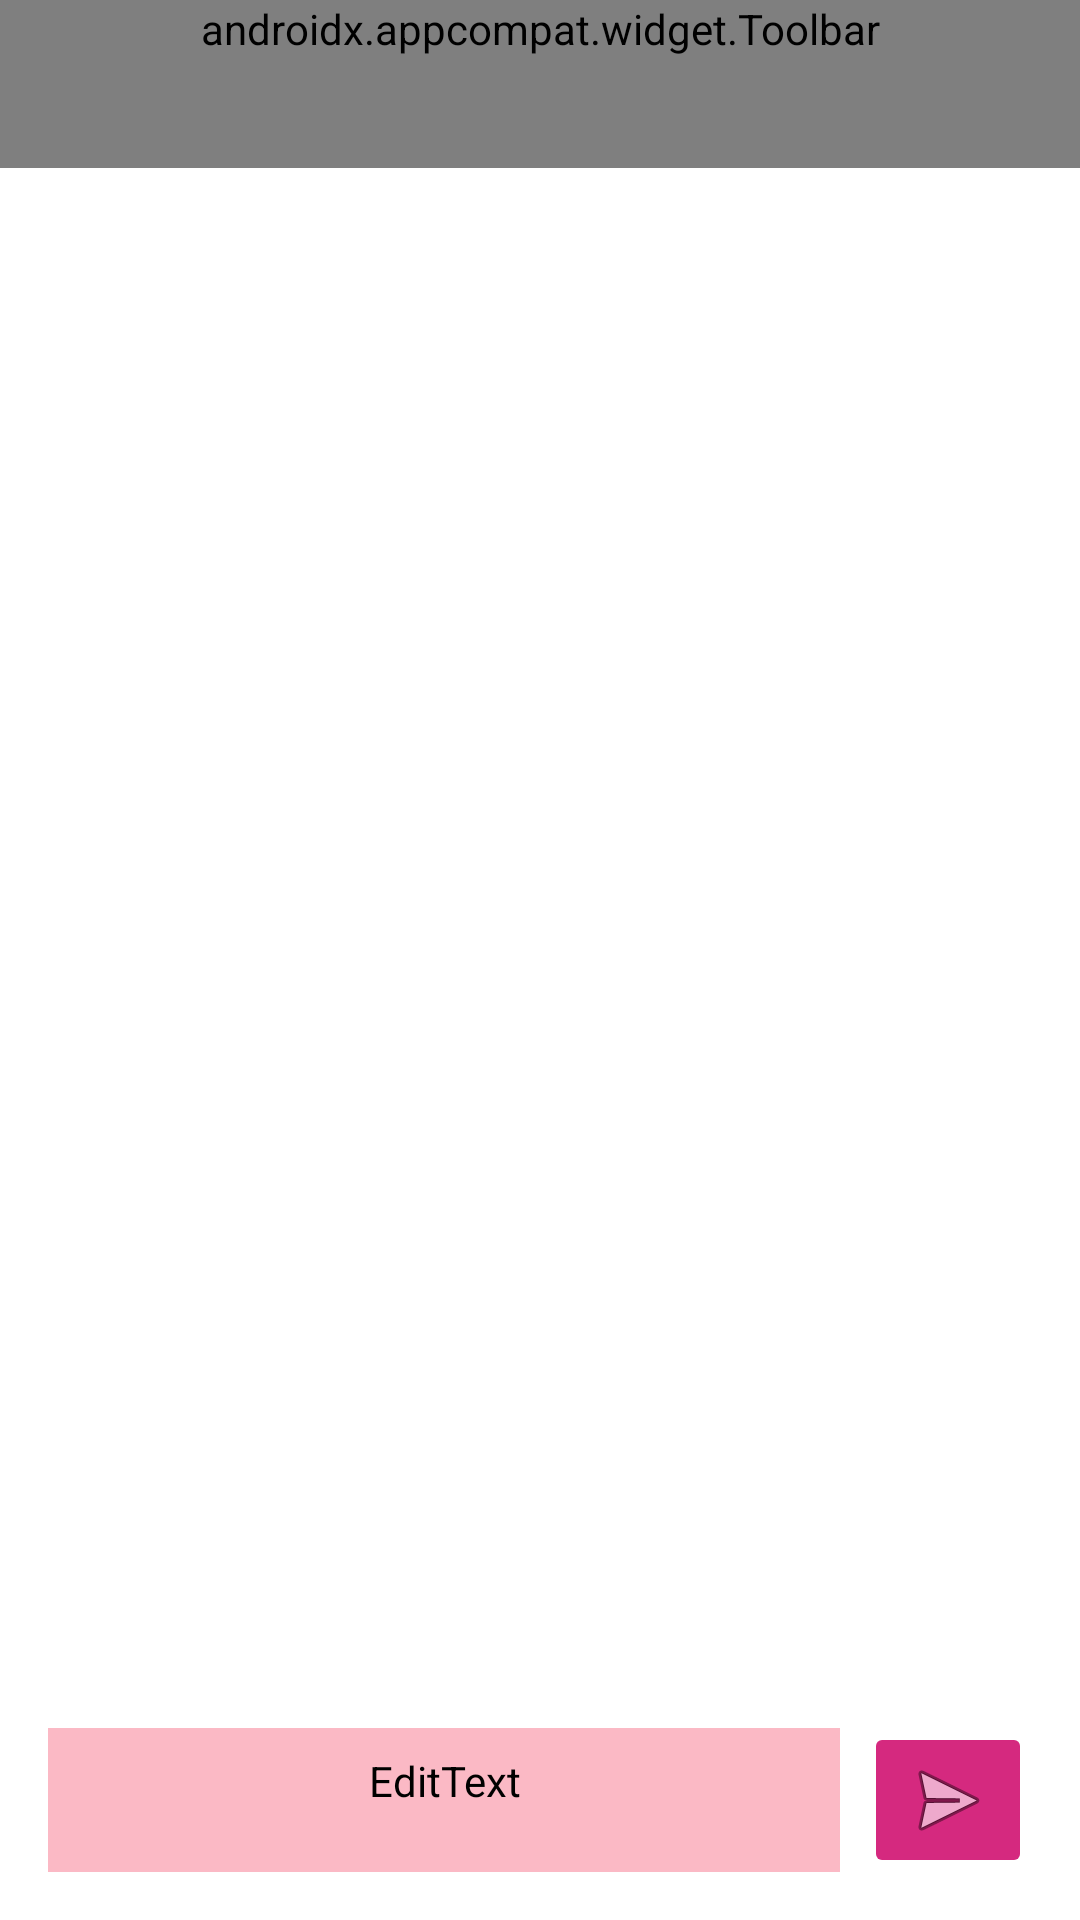

Layout XML and referenced resources for this Android screen:
<!-- AndroidManifest.xml: activity theme Theme.ProxiChat.NoActionBar -->
<!-- res/layout/activity_chat_channel.xml -->
<?xml version="1.0" encoding="utf-8"?>
<androidx.constraintlayout.widget.ConstraintLayout xmlns:android="http://schemas.android.com/apk/res/android"
    xmlns:app="http://schemas.android.com/apk/res-auto"
    xmlns:tools="http://schemas.android.com/tools"
    android:layout_width="match_parent"
    android:layout_height="match_parent">

    <androidx.appcompat.widget.Toolbar
        android:id="@+id/chat_channel_toolbar"
        android:layout_width="match_parent"
        android:layout_height="wrap_content"
        android:minHeight="?attr/actionBarSize"
        android:theme="@style/Theme.ProxiChat"
        android:background="@color/primary_red"
        app:title="Channel Z"
        app:subtitleTextAppearance="@style/FontDMSans"
        app:titleTextColor="@color/black"
        app:subtitle="ProxiChat"
        app:subtitleTextColor="@color/dark_grey"
        app:layout_constraintEnd_toEndOf="parent"
        app:layout_constraintStart_toStartOf="parent"
        app:layout_constraintTop_toTopOf="parent" />

    <androidx.recyclerview.widget.RecyclerView
        android:id="@+id/chat_channel_recycler_view"
        android:layout_width="0dp"
        android:layout_height="0dp"
        android:layout_marginStart="16dp"
        android:layout_marginTop="8dp"
        android:layout_marginEnd="16dp"
        android:layout_marginBottom="16dp"
        app:layout_constraintBottom_toTopOf="@+id/chat_channel_message_box"
        app:layout_constraintEnd_toEndOf="parent"
        app:layout_constraintStart_toStartOf="parent"
        app:layout_constraintTop_toBottomOf="@+id/chat_channel_toolbar"
        tools:listitem="@layout/card_chat_message" />

    <EditText
        android:id="@+id/chat_channel_message_box"
        android:layout_width="0dp"
        android:layout_height="wrap_content"
        android:layout_marginStart="16dp"
        android:layout_marginEnd="8dp"
        android:layout_marginBottom="16dp"
        android:background="@drawable/rounded_corners"
        android:backgroundTint="@color/accent_red"
        android:ems="10"
        android:hint="Drop a message"
        android:maxLines="5"
        android:fontFamily="@font/dm_sans"
        android:inputType="textPersonName"
        android:minHeight="48dp"
        android:paddingHorizontal="16dp"
        android:paddingVertical="8dp"
        app:layout_constraintBottom_toBottomOf="parent"
        app:layout_constraintEnd_toStartOf="@+id/chat_channel_send_button"
        app:layout_constraintStart_toStartOf="parent" />

    <ImageButton
        android:id="@+id/chat_channel_send_button"
        android:layout_width="wrap_content"
        android:layout_height="wrap_content"
        android:layout_marginEnd="16dp"
        android:backgroundTint="@color/primary_red"
        app:layout_constraintBottom_toBottomOf="@+id/chat_channel_message_box"
        app:layout_constraintEnd_toEndOf="parent"
        app:layout_constraintTop_toTopOf="@+id/chat_channel_message_box"
        app:srcCompat="@android:drawable/ic_menu_send"
        tools:ignore="SpeakableTextPresentCheck" />
</androidx.constraintlayout.widget.ConstraintLayout>
<!-- res/layout/card_chat_message.xml (included above) -->
<?xml version="1.0" encoding="utf-8"?>
<androidx.constraintlayout.widget.ConstraintLayout xmlns:android="http://schemas.android.com/apk/res/android"
    xmlns:app="http://schemas.android.com/apk/res-auto"
    xmlns:tools="http://schemas.android.com/tools"
    android:layout_width="match_parent"
    android:layout_height="wrap_content">

    <androidx.cardview.widget.CardView
        android:id="@+id/chat_message_card"
        android:layout_width="match_parent"
        android:layout_height="wrap_content"
        app:cardCornerRadius="0dp"
        android:layout_marginTop="8dp"
        app:cardElevation="0dp"
        app:layout_constraintEnd_toEndOf="parent"
        app:layout_constraintStart_toStartOf="parent"
        app:layout_constraintTop_toTopOf="parent">

        <androidx.constraintlayout.widget.ConstraintLayout
            android:layout_width="match_parent"
            android:layout_height="wrap_content">

            <ImageView
                android:id="@+id/chat_message_avatar"
                android:layout_width="48dp"
                android:layout_height="48dp"
                android:layout_marginStart="8dp"
                android:layout_marginTop="8dp"
                android:visibility="visible"
                android:scaleType="fitCenter"
                app:layout_constraintStart_toStartOf="parent"
                app:layout_constraintTop_toTopOf="parent"
                tools:srcCompat="@drawable/default_avatar" />

            <TextView
                android:id="@+id/chat_message_sender"
                android:layout_width="wrap_content"
                android:layout_height="wrap_content"
                android:layout_marginStart="8dp"
                android:fontFamily="@font/dm_sans"
                android:text="Unnamed"
                android:textColor="@color/black"
                android:textSize="16dp"
                android:textStyle="bold"
                android:visibility="visible"
                app:layout_constraintStart_toEndOf="@+id/chat_message_avatar"
                app:layout_constraintTop_toTopOf="@+id/chat_message_avatar" />

            <TextView
                android:id="@+id/chat_message_content"
                android:layout_width="0dp"
                android:layout_height="wrap_content"
                android:layout_marginStart="8dp"
                android:layout_marginTop="8dp"
                android:layout_marginEnd="16dp"
                android:layout_marginBottom="8dp"
                android:maxLines="69"
                android:text="hello proxichat"
                android:textColor="@color/black"
                app:layout_constraintBottom_toBottomOf="parent"
                app:layout_constraintEnd_toEndOf="parent"
                app:layout_constraintHorizontal_bias="0.0"
                app:layout_constraintStart_toEndOf="@+id/chat_message_avatar"
                app:layout_constraintTop_toBottomOf="@+id/chat_message_sender" />

        </androidx.constraintlayout.widget.ConstraintLayout>
    </androidx.cardview.widget.CardView>

</androidx.constraintlayout.widget.ConstraintLayout>
<!-- resources referenced by this layout -->
<resources>
  <color name="accent_red">#FBB9C5</color>
  <color name="black">#FF000000</color>
  <color name="dark_grey">#606060</color>
  <color name="primary_red">#D5297F</color>
  <!-- drawable default_avatar: png bitmap (mipmap-hdpi, 9011 bytes) -->
  <style name="FontDMSans">
          <item name="android:fontFamily">@font/dm_sans</item>
      </style>
  <style name="Theme.ProxiChat" parent="Theme.MaterialComponents.DayNight.NoActionBar">
          
          <item name="colorPrimary">@color/purple_500</item>
          <item name="colorPrimaryVariant">@color/purple_700</item>
          <item name="colorOnPrimary">@color/white</item>
          
          <item name="colorSecondary">@color/teal_200</item>
          <item name="colorSecondaryVariant">@color/teal_700</item>
          <item name="colorOnSecondary">@color/black</item>
          
          <item name="android:statusBarColor" tools:targetApi="l">?attr/colorPrimaryVariant</item>
          
      </style>
  <style name="Theme.ProxiChat.NoActionBar" parent="Theme.ProxiChat">
          <item name="windowActionBar">false</item>
          <item name="windowNoTitle">true</item>
      </style>
  <color name="purple_500">#FF6200EE</color>
  <color name="purple_700">#FF3700B3</color>
  <color name="white">#FFFFFFFF</color>
  <color name="teal_200">#FF03DAC5</color>
  <color name="teal_700">#FF018786</color>
</resources>
